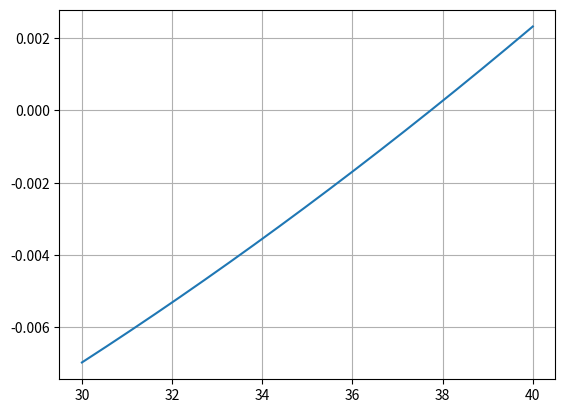

Python code for this plot:
import numpy as np
from matplotlib import pyplot as plt


def fx(t):
    c = (1.4*(1/100000))*np.power(t, 1.5) + \
        1.15 * (1/100000)*np.power(t, 2)-0.01962
    return c


vectorx = np.arange(30, 40, 0.001)
plt.plot(vectorx, fx(vectorx))
plt.grid("X")
plt.grid("Y")
plt.show()


def biseccion(a, b, cota):
    error = 1
    i = 1
    listar = [1, 9]
    if fx(a)*fx(b) < 0:
        while error > cota:
            xr = (a+b)/2
            fxr = fx(xr)
            fxa = fx(a)
            if fxr * fxa < 0:
                b = xr
            elif fxr * fxa > 0:
                a = xr
            else:
                break
            listar.append(xr)
            xractual = xr
            if(len(listar) >= 2):
                xranterior = listar[-2]
                error = np.abs((xractual-xranterior)/xractual)
            else:
                error = 1
            i += 1
    else:
        print("No hay solucióón esa region")
    return listar


raices = biseccion(30, 40, 0.001)
print(raices)
print("X:", raices[-1])
